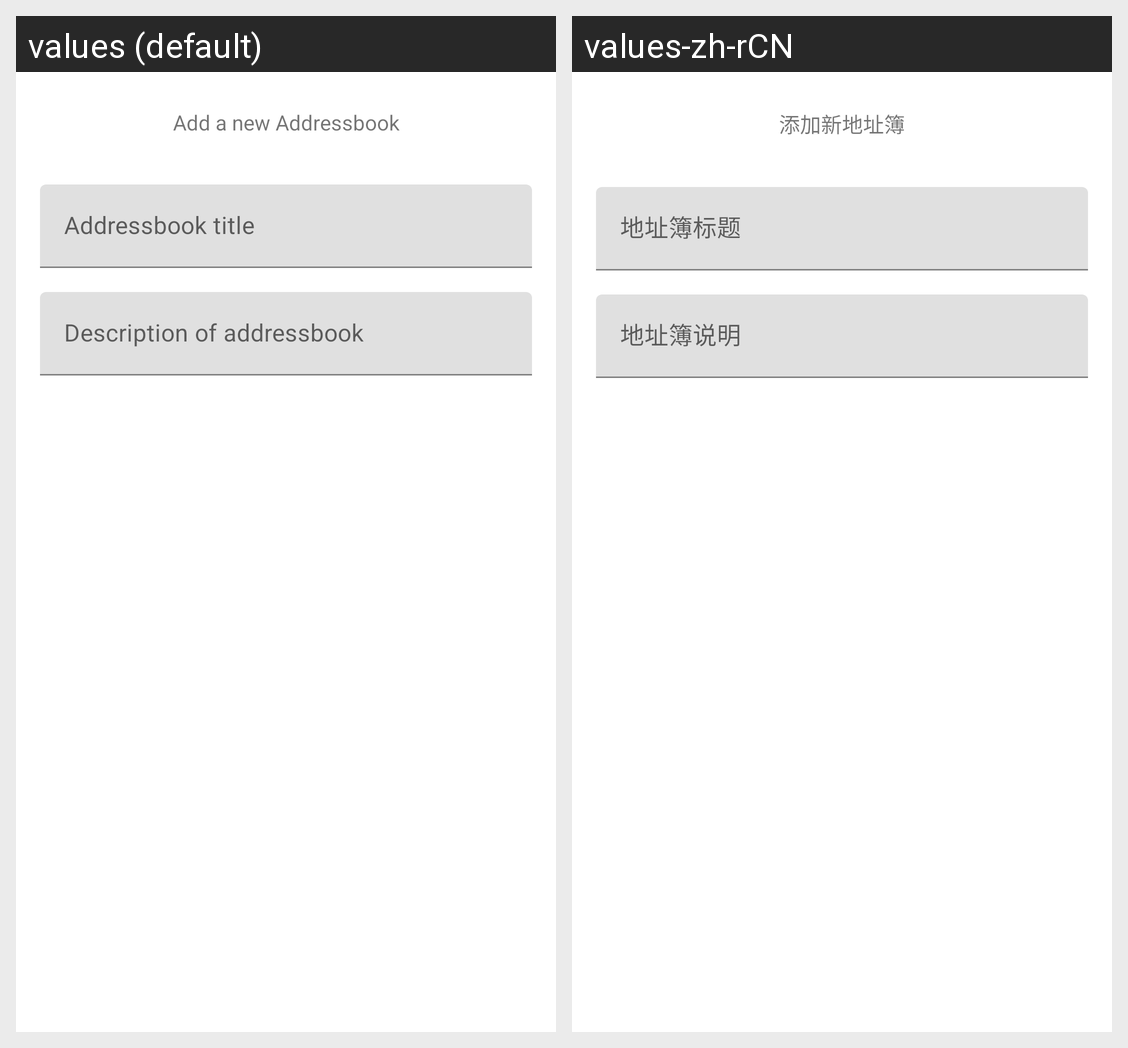

For this localized Android screen grid, give each drawn string resource with its value in every locale shown.
Android screen res/layout/fragment_add_address_book.xml rendered under 2 locales, left to right: values (default), values-zh-rCN. Device: Nexus 5 (rendered at 1080×1920; each locale shown at half size, 540×960, under a caption strip naming it); theme Theme.SmsYa.
Strings drawn on this screen, with the default value and each locale's value (text and hints the layout hard-codes, and strings that could not be matched under every locale, appear in the picture but are not listed):

txt_add_a_new_addressbook
  values: Add a new Addressbook
  values-zh-rCN: 添加新地址簿

txt_addressbook_title
  values: Addressbook title
  values-zh-rCN: 地址簿标题

txt_description_of_addressbook
  values: Description of addressbook
  values-zh-rCN: 地址簿说明
